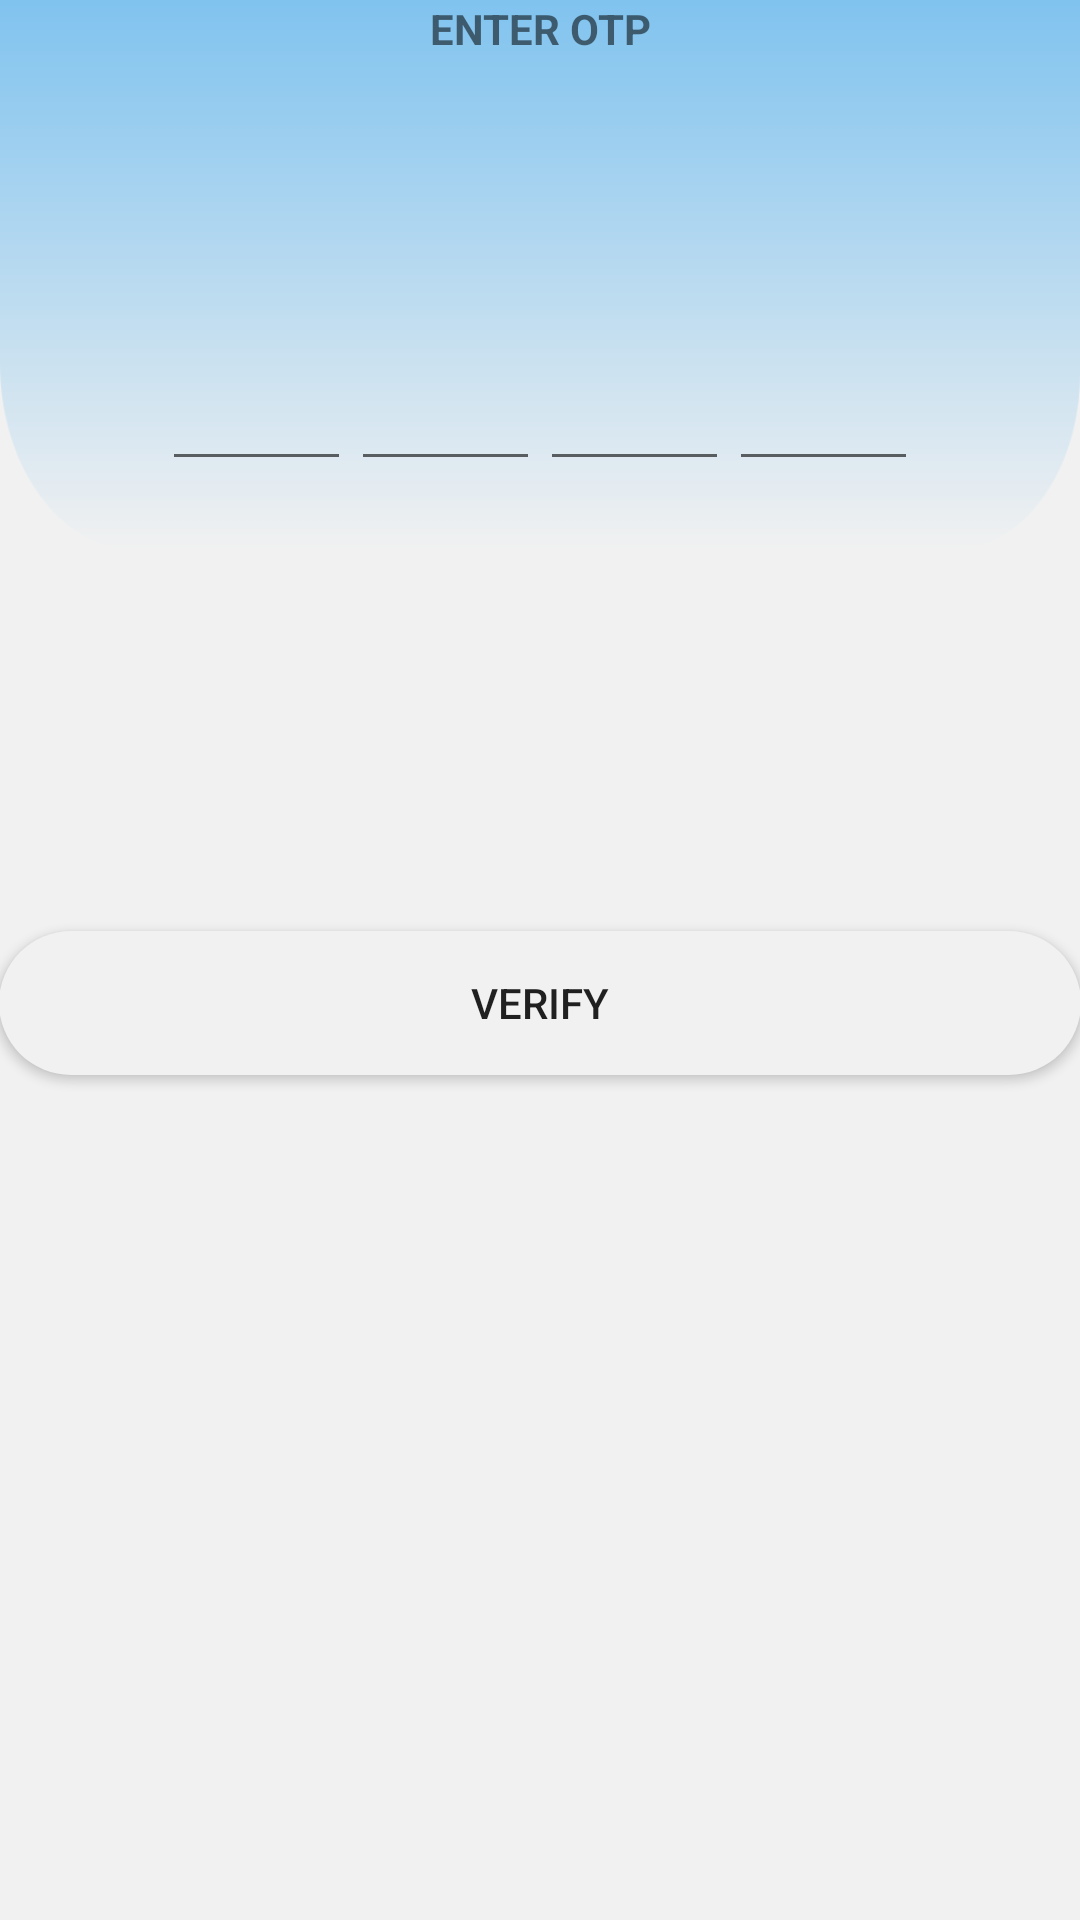

The Android layout XML behind this screen, and the referenced resources:
<!-- AndroidManifest.xml: application theme Theme.MyBiz -->
<!-- res/layout/activity_otp.xml -->
<?xml version="1.0" encoding="utf-8"?>
<LinearLayout xmlns:android="http://schemas.android.com/apk/res/android" android:id="@+id/pin_content_layout"
    android:orientation="vertical"
    android:layout_width="match_parent"
    android:layout_height="match_parent"
    android:padding="@dimen/pin_content_layout_padding"
    android:background="@drawable/dashboard_bg">

    <TextView
        android:id="@+id/txt_otp_status"
        android:layout_width="wrap_content"
        android:layout_height="wrap_content"
        android:text="@string/pin_label_text"
        android:textStyle="bold"
        android:gravity="center_horizontal"
        android:layout_gravity="center_horizontal"

        android:layout_marginBottom="@dimen/pin_label_margin" />

    <LinearLayout android:id="@+id/pin_layout"
        android:layout_width="match_parent"
        android:layout_height="wrap_content"
        android:orientation="horizontal"
        android:gravity="center_horizontal"
        android:layout_marginTop="100dp"
        android:layout_gravity="center_horizontal">

        <EditText android:id="@+id/pin_first_edittext"
            android:layout_width="wrap_content"
            android:layout_height="wrap_content"
            android:contentDescription="@string/pin_content_desc"
            style="@style/pin_edittext_style" />

        <EditText android:id="@+id/pin_second_edittext"
            android:layout_width="wrap_content"
            android:layout_height="wrap_content"
            android:contentDescription="@string/pin_content_desc"
            style="@style/pin_edittext_style" />

        <EditText android:id="@+id/pin_third_edittext"
            android:layout_width="wrap_content"
            android:layout_height="wrap_content"
            android:contentDescription="@string/pin_content_desc"
            style="@style/pin_edittext_style" />

        <EditText android:id="@+id/pin_forth_edittext"
            android:layout_width="wrap_content"
            android:layout_height="wrap_content"
            android:contentDescription="@string/pin_content_desc"
            style="@style/pin_edittext_style" />
    </LinearLayout>

    <Button
        android:layout_marginTop="150dp"
        android:id="@+id/cmd_verify"
        android:layout_width="match_parent"
        android:layout_height="wrap_content"
        android:background="@drawable/alert_dialog_bg"
        android:text="Verify" />

</LinearLayout>
<!-- resources referenced by this layout -->
<resources>
  <!-- drawable alert_dialog_bg (drawable) -->
  <?xml version="1.0" encoding="utf-8"?>
  <shape xmlns:android="http://schemas.android.com/apk/res/android">
      <solid
          android:color="#F1F1F1"/>
      <corners
          android:radius="50dp" />
      <padding
          android:left="10dp"
          android:top="10dp"
          android:right="10dp"
          android:bottom="10dp" />
  </shape>
  <!-- drawable dashboard_bg: png bitmap (drawable, 12461 bytes) -->
  <string name="pin_content_desc">PIN input field</string>
  <string name="pin_label_text">ENTER OTP</string>
  <style name="pin_edittext_style">
          <item name="android:gravity">center</item>
          <item name="android:cursorVisible">true</item>
          <item name="android:maxLength">1</item>
          <item name="android:minEms">3</item>
          <item name="android:inputType">number</item>
          <item name="android:focusable">true</item>
          <item name="android:focusableInTouchMode">true</item>
      </style>
  <style name="Theme.MyBiz" parent="Theme.MaterialComponents.DayNight.DarkActionBar">
          
          <item name="colorPrimary">@color/save_record</item>
          <item name="colorPrimaryVariant">@color/purple_700</item>
          <item name="colorOnPrimary">@color/white</item>
          
          <item name="colorSecondary">@color/teal_200</item>
          <item name="colorSecondaryVariant">@color/teal_700</item>
          <item name="colorOnSecondary">@color/black</item>
          
          <item name="android:statusBarColor" tools:targetApi="l">?attr/colorPrimaryVariant</item>
          
      </style>
  <color name="save_record">#A07047</color>
  <color name="purple_700">#FF3700B3</color>
  <color name="white">#FFFFFFFF</color>
  <color name="teal_200">#FF03DAC5</color>
  <color name="teal_700">#FF018786</color>
  <color name="black">#FF000000</color>
</resources>
